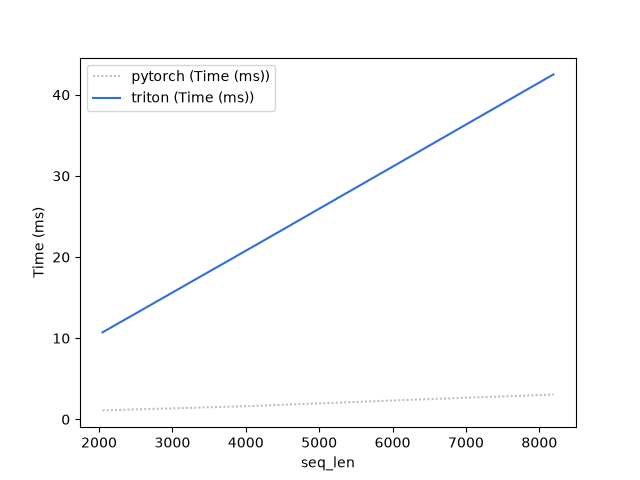

Data behind this chart, as committed beside it:
seq_len, pytorch (Time (ms)), triton (Time (ms))
2048, 1.099, 10.72
4096, 1.645, 21.27
6144, 2.373, 31.88
8192, 3.051, 42.51
